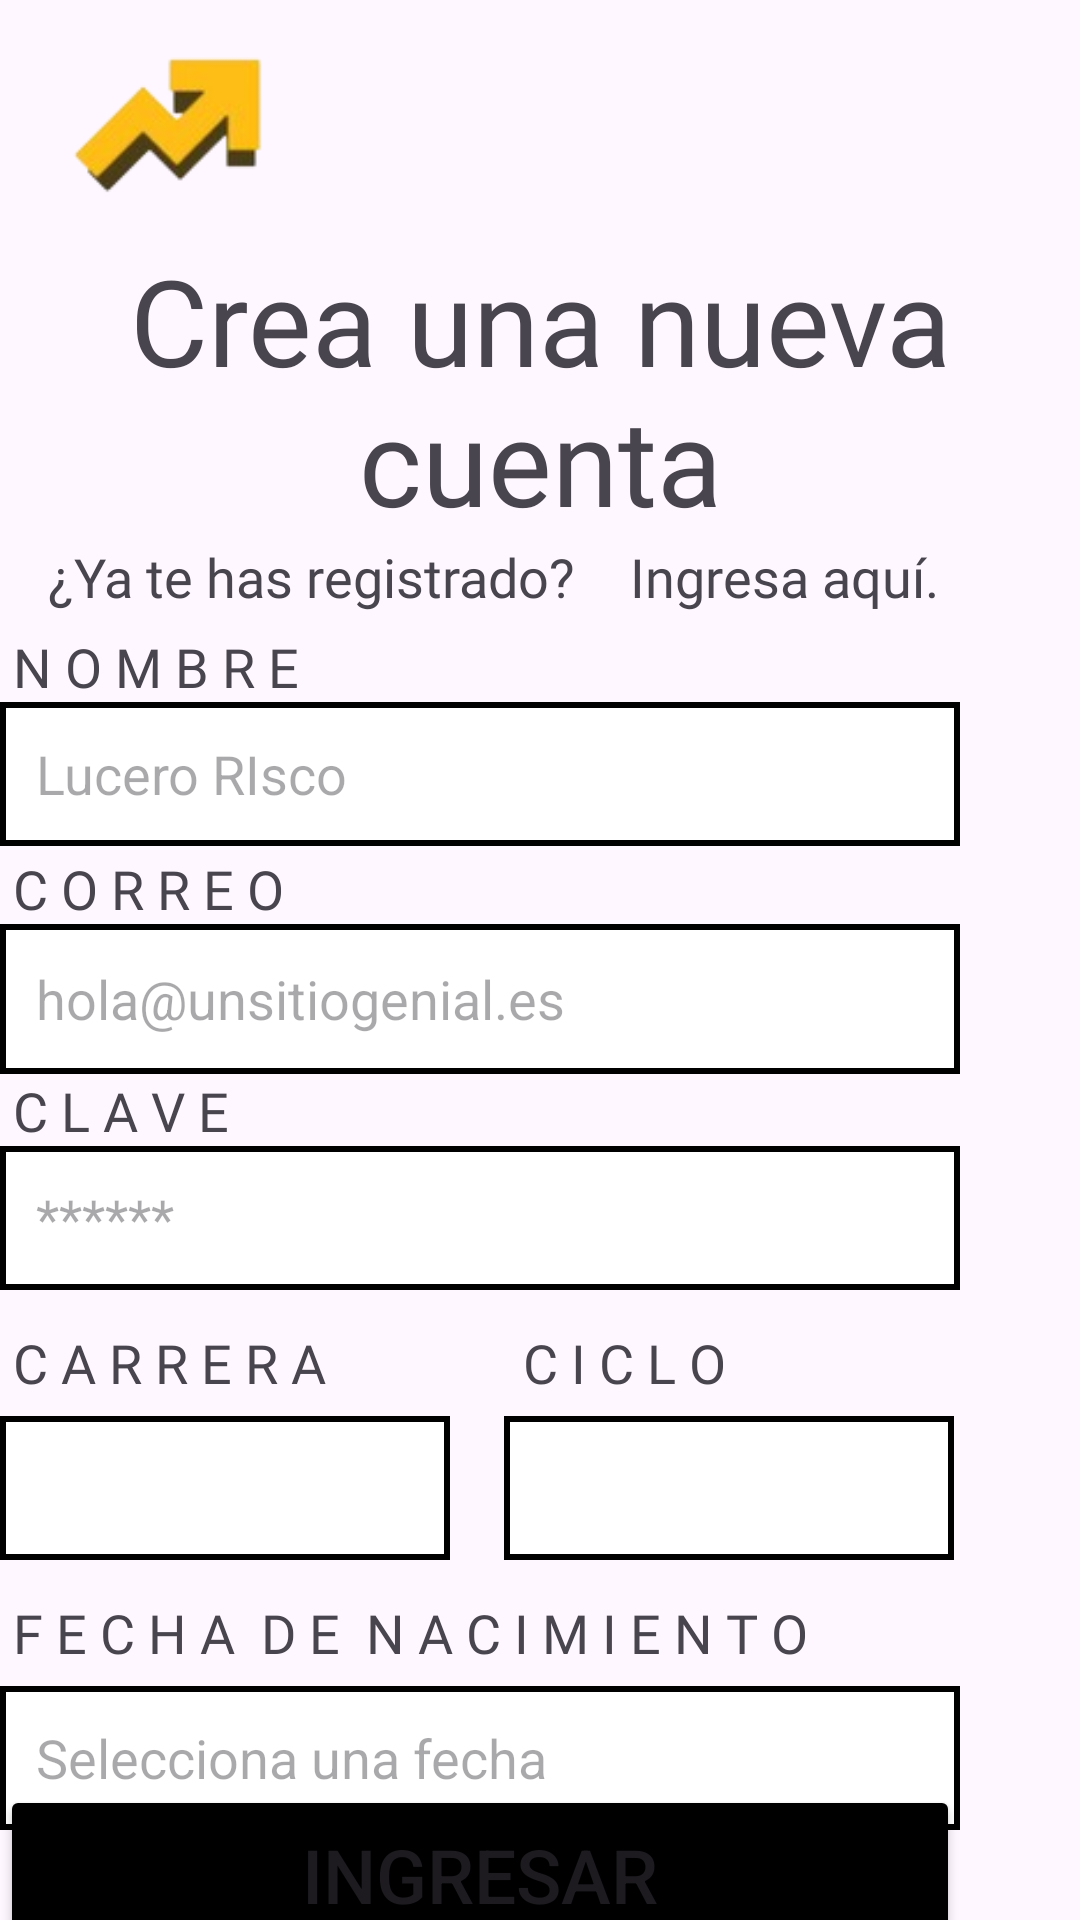

This screen was rendered from an Android layout file. Write that file and the resources it references.
<!-- AndroidManifest.xml: application theme Theme.ProyectoAppV3 -->
<!-- res/layout/registro_e.xml -->
<?xml version="1.0" encoding="utf-8"?>
<androidx.constraintlayout.widget.ConstraintLayout xmlns:android="http://schemas.android.com/apk/res/android"
    xmlns:app="http://schemas.android.com/apk/res-auto"
    xmlns:tools="http://schemas.android.com/tools"
    android:id="@+id/main"
    android:layout_width="match_parent"
    android:layout_height="match_parent"
    android:layout_margin="20dp"
    tools:context=".alumnop.RegistroE">

    <ImageView
        android:id="@+id/upn"
        android:layout_width="100dp"
        android:layout_height="60dp"
        android:layout_margin="10dp"
        app:layout_constraintStart_toStartOf="parent"
        app:layout_constraintTop_toTopOf="parent"
        app:srcCompat="@drawable/logo" />

    <TextView
        android:id="@+id/textoprincipal"
        android:layout_width="wrap_content"
        android:layout_height="wrap_content"
        android:layout_marginTop="80dp"
        android:fontFamily="@font/aristotelica"
        android:gravity="center"
        android:text="Crea una nueva cuenta"
        android:textSize="40dp"
        app:layout_constraintEnd_toEndOf="parent"
        app:layout_constraintStart_toStartOf="parent"
        app:layout_constraintTop_toTopOf="parent" />

    <TextView
        android:id="@+id/txtsubprincipal1"
        android:layout_width="wrap_content"
        android:layout_height="wrap_content"
        android:layout_marginStart="16dp"
        android:layout_marginTop="100dp"
        android:fontFamily="@font/dmsans"
        android:gravity="center"
        android:text="¿Ya te has registrado?"
        android:textSize="18dp"
        app:layout_constraintStart_toStartOf="parent"
        app:layout_constraintTop_toTopOf="@+id/textoprincipal" />

    <TextView
        android:id="@+id/txtsubprincipal2"
        android:layout_width="wrap_content"
        android:layout_height="wrap_content"
        android:layout_marginStart="210dp"
        android:layout_marginTop="100dp"
        android:fontFamily="@font/dmsans"
        android:gravity="center"
        android:text="Ingresa aquí."
        android:textSize="18dp"
        app:layout_constraintStart_toStartOf="parent"
        app:layout_constraintTop_toTopOf="@+id/textoprincipal" />

    <TextView
        android:id="@+id/txtNombre"
        android:layout_width="wrap_content"
        android:layout_height="wrap_content"
        android:layout_marginTop="30dp"
        android:fontFamily="@font/dmsans"
        android:gravity="center"
        android:text=" N O M B R E"
        android:textSize="18dp"
        app:layout_constraintStart_toStartOf="parent"
        app:layout_constraintTop_toTopOf="@+id/txtsubprincipal1" />

    <EditText
        android:id="@+id/txtNombre2"
        android:layout_width="320dp"
        android:layout_height="48dp"
        android:layout_marginTop="24dp"
        android:background="@drawable/border2"
        android:ems="10"
        android:inputType="text"
        android:paddingStart="12dp"
        android:hint="Lucero RIsco"
        app:layout_constraintStart_toStartOf="parent"
        app:layout_constraintTop_toTopOf="@+id/txtNombre" />

    <TextView
        android:id="@+id/txtCorreo"
        android:layout_width="wrap_content"
        android:layout_height="wrap_content"
        android:layout_marginTop="50dp"
        android:fontFamily="@font/dmsans"
        android:gravity="center"
        android:text=" C O R R E O"
        android:textSize="18dp"
        app:layout_constraintStart_toStartOf="parent"
        app:layout_constraintTop_toTopOf="@+id/txtNombre2" />

    <EditText
        android:id="@+id/txtCorreo2"
        android:layout_width="320dp"
        android:layout_height="50dp"
        android:layout_marginTop="24dp"
        android:background="@drawable/border2"
        android:ems="10"
        android:inputType="text"
        android:hint="hola@unsitiogenial.es"
        android:paddingStart="12dp"
        app:layout_constraintStart_toStartOf="parent"
        app:layout_constraintTop_toTopOf="@+id/txtCorreo" />

    <TextView
        android:id="@+id/txtPass"
        android:layout_width="wrap_content"
        android:layout_height="wrap_content"
        android:layout_marginTop="50dp"
        android:fontFamily="@font/dmsans"
        android:gravity="center"
        android:text=" C L A V E"
        android:textSize="18dp"
        app:layout_constraintStart_toStartOf="parent"
        app:layout_constraintTop_toTopOf="@+id/txtCorreo2" />

    <EditText
        android:id="@+id/TxtPass2"
        android:layout_width="320dp"
        android:layout_height="48dp"
        android:layout_marginTop="24dp"
        android:background="@drawable/border2"
        android:ems="10"
        android:inputType="text"
        android:hint="******"
        android:paddingStart="12dp"
        app:layout_constraintStart_toStartOf="parent"
        app:layout_constraintTop_toTopOf="@+id/txtPass" />

    <TextView
        android:id="@+id/txtCiclo"
        android:layout_width="wrap_content"
        android:layout_height="wrap_content"
        android:layout_marginTop="60dp"
        android:layout_marginStart="170dp"
        android:fontFamily="@font/dmsans"
        android:gravity="center"
        android:text=" C I C L O "
        android:textSize="18dp"
        app:layout_constraintStart_toStartOf="parent"
        app:layout_constraintTop_toTopOf="@+id/TxtPass2" />

    <TextView
        android:id="@+id/txtCarrera"
        android:layout_width="wrap_content"
        android:layout_height="wrap_content"
        android:layout_marginTop="60dp"
        android:fontFamily="@font/dmsans"
        android:gravity="center"
        android:text=" C A R R E R A"
        android:textSize="18dp"
        app:layout_constraintStart_toStartOf="parent"
        app:layout_constraintTop_toTopOf="@+id/TxtPass2" />

    <Spinner
        android:id="@+id/SpCarrera2"
        android:layout_width="150dp"
        android:layout_height="48dp"
        android:layout_marginTop="30dp"
        android:background="@drawable/border2"
        android:paddingStart="12dp"
        app:layout_constraintStart_toStartOf="parent"
        app:layout_constraintTop_toTopOf="@+id/txtCarrera" />

    <Spinner
        android:id="@+id/SpCiclo2"
        android:layout_width="150dp"
        android:layout_height="48dp"
        android:layout_marginStart="168dp"
        android:layout_marginTop="30dp"
        android:background="@drawable/border2"
        android:paddingStart="12dp"
        app:layout_constraintStart_toStartOf="parent"
        app:layout_constraintTop_toTopOf="@+id/txtCiclo" />

    <TextView
        android:id="@+id/txtFecha"
        android:layout_width="wrap_content"
        android:layout_height="wrap_content"
        android:layout_marginTop="60dp"
        android:fontFamily="@font/dmsans"
        android:gravity="center"
        android:text=" F E C H A  D E  N A C I M I E N T O"
        android:textSize="18dp"
        app:layout_constraintStart_toStartOf="parent"
        app:layout_constraintTop_toTopOf="@+id/SpCarrera2" />

    <EditText
        android:id="@+id/TxtFecha2"
        android:layout_width="320dp"
        android:layout_height="48dp"
        android:layout_marginTop="30dp"
        android:background="@drawable/border2"
        android:clickable="true"
        android:ems="10"
        android:focusable="false"
        android:paddingStart="12dp"
        android:hint="Selecciona una fecha"
        android:inputType="text"
        app:layout_constraintStart_toStartOf="parent"
        app:layout_constraintTop_toTopOf="@+id/txtFecha" />

    <Button
        android:id="@+id/btnRegistrar"
        android:layout_width="320dp"
        android:layout_height="60dp"
        android:backgroundTint="@color/black"
        android:text="Ingresar"
        android:textSize="25dp"
        app:layout_constraintBottom_toBottomOf="parent"
        app:layout_constraintStart_toStartOf="parent"
        app:layout_constraintTop_toBottomOf="@+id/TxtFecha2" />

</androidx.constraintlayout.widget.ConstraintLayout>
<!-- resources referenced by this layout -->
<resources>
  <color name="black">#FF000000</color>
  <!-- drawable border2 (drawable) -->
  <shape xmlns:android="http://schemas.android.com/apk/res/android">
      <solid android:color="#FFFFFF"/>
      <stroke
          android:width="2dp"
          android:color="#000000"/>
  </shape>
  <!-- drawable logo: png bitmap (drawable, 7756 bytes) -->
  <style name="Theme.ProyectoAppV3" parent="Base.Theme.ProyectoAppV3" />
  <style name="Base.Theme.ProyectoAppV3" parent="Theme.Material3.DayNight.NoActionBar">
          
          
      </style>
</resources>
